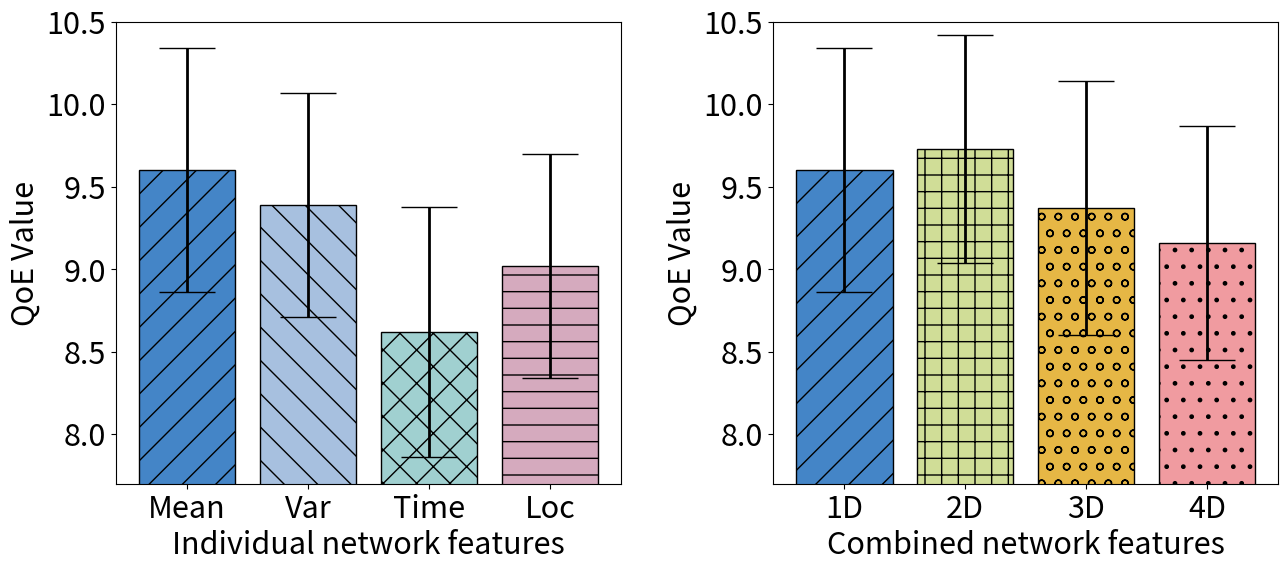

This figure's Python source:
import matplotlib.pyplot as plt


# 左边子图数据
labels_left = ['Mean', 'Var', 'Time', 'Loc']
values_left = [9.6, 9.39, 8.62, 9.02]
errors_left = [0.74, 0.68, 0.76, 0.68]
colors_left = ['#4485c7', '#a7c0df', '#A0D0D0', '#D5aabe']
hatches_left = ['/', '\\', 'x', '-']

labels_right = ['1D','2D', '3D','4D']
values_right = [9.6, 9.73, 9.37, 9.16]
errors_right = [0.74, 0.69,0.77,0.71]
colors_right = ['#4485c7','#d0dd97', '#e6b745','#f09ba0']
hatches_right = ['/', '+', 'o','.']


# 创建左右两个子图
fig, (ax1, ax2) = plt.subplots(1, 2, figsize=(15, 6), sharey=True)

# 左边子图
bars1 = ax1.bar(labels_left, values_left, yerr=errors_left, color=colors_left, edgecolor='black', capsize=20 ,error_kw=dict(elinewidth=2))
for i, bar in enumerate(bars1):
    bar.set_hatch(hatches_left[i])
    bar.set_label(labels_left[i])

# 添加标题和标签
# plt.title('示例柱状图')
ax1.set_xlabel('Individual network features',fontsize=22)
ax1.set_ylabel('QoE Value',fontsize=22)
ax1.set_ylim(7.7, 10.5)
ax1.tick_params(axis='y', labelsize=22)
ax1.set_xticks(range(len(labels_left)))
ax1.set_xticklabels(labels_left, fontsize=22,rotation=0)
# 左子图 legend


# 右边子图
bars2 = ax2.bar(labels_right, values_right, yerr=errors_right, color=colors_right, edgecolor='black', capsize=20 ,error_kw=dict(elinewidth=2))
for i, bar in enumerate(bars2):
    bar.set_hatch(hatches_right[i])
    bar.set_label(labels_right[i])
ax2.set_xlabel('Combined network features',fontsize=22)
ax2.set_ylabel('QoE Value',fontsize=22)
ax2.set_ylim(7.7, 10.5)
ax2.tick_params(axis='y', labelsize=22)
ax2.set_xticks(range(len(labels_right)))
ax2.set_xticklabels(labels_right, fontsize=22,rotation=0)

# 开启右边子图的 y 轴刻度标签
ax2.tick_params(labelleft=True)



plt.subplots_adjust(wspace=0.3)  # 把子图横向间距调大一些，默认大概是 0.2
# 保存到当前目录（支持 PNG、JPG、PDF、SVG 等）
plt.savefig("F_4.svg", dpi=600, bbox_inches='tight')  # dpi 可调清晰度
plt.close()
